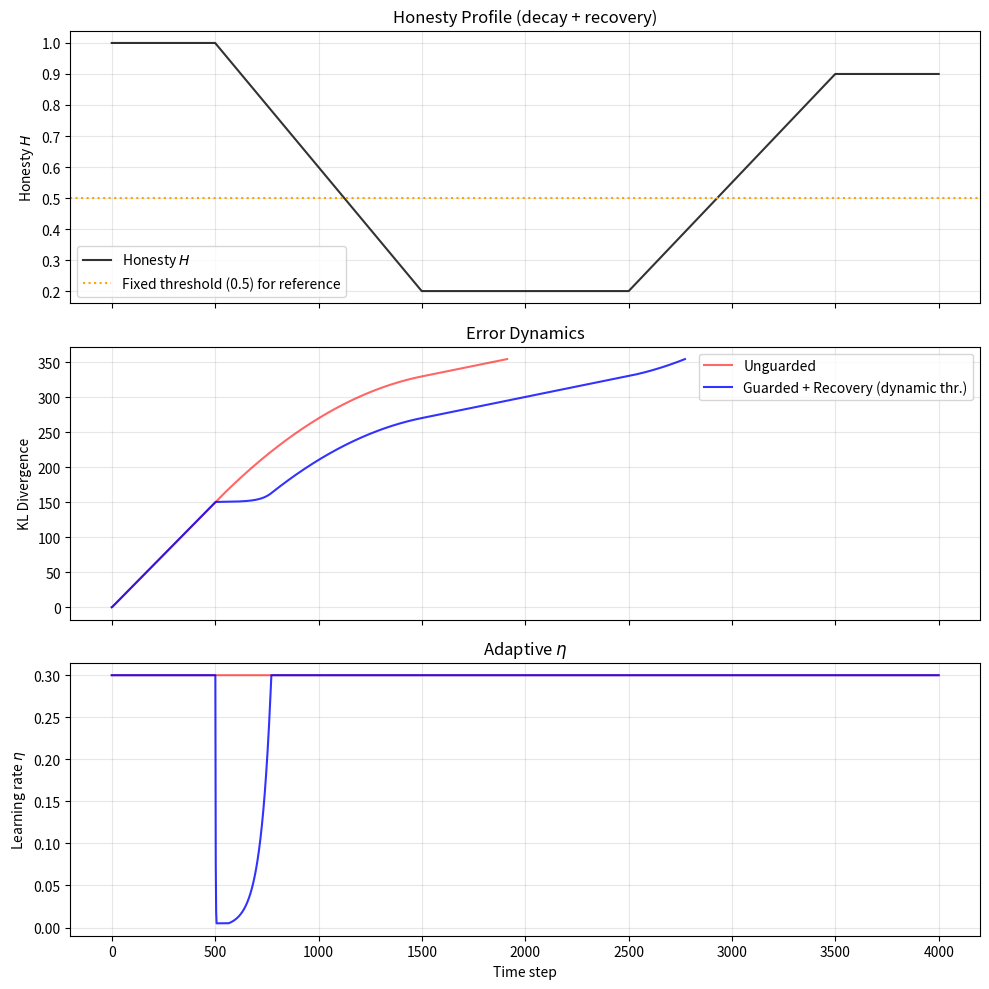

Reproduce this figure in Python.
"""
integrity_dynamic_guardrail.py

Simulation of an adaptive agent with dynamic guardrail.
The guardrail threshold is not fixed but computed statistically:
    threshold = mean(H_recent) - 2 * std(H_recent)
where H_recent is the last 100 honesty values of the agent.

This prevents collapse by detecting statistically significant drops in honesty,
and allows η to recover when honesty returns.

Author: Radiant Protocol
License: MIT (code) / RPML v1.0 (mathematical models)
"""

import numpy as np
import matplotlib.pyplot as plt

# ---------------------------------------------------------------------------
# True environment and initial model
# ---------------------------------------------------------------------------
TRUE_MU = 0.0
TRUE_SIGMA = 1.0
TRUE_VARIANCE = TRUE_SIGMA**2

INIT_MU = 0.5
INIT_LOG_SIG = np.log(1.2)

TOTAL_STEPS = 4000
ETA_INIT = 0.3                  # initial (high) learning rate
ETA_DECAY = 0.5                 # multiplicative reduction factor when H < threshold
ETA_RECOVERY = 1.02             # multiplicative growth factor when H >= threshold

WINDOW_SIZE = 100               # number of past honesty values to compute threshold
SIGMA_MULTIPLIER = 2.0          # number of standard deviations below mean for threshold

# Honesty profile: starts honest, dips, then recovers
t = np.arange(TOTAL_STEPS)
H_profile = np.ones(TOTAL_STEPS)
# decay phase
decay_start, decay_end = 500, 1500
H_profile[decay_start:decay_end] = np.linspace(1.0, 0.2, decay_end - decay_start)
# low plateau
H_profile[decay_end:2500] = 0.2
# recovery phase
recovery_start, recovery_end = 2500, 3500
H_profile[recovery_start:recovery_end] = np.linspace(0.2, 0.9, recovery_end - recovery_start)
# final plateau
H_profile[recovery_end:] = 0.9

# ---------------------------------------------------------------------------
# Single‑step honest update
# ---------------------------------------------------------------------------
def honest_update(mu, log_sig, y, H, eta):
    sigma = np.exp(log_sig)
    diff = (y - mu) / sigma
    d_mu = -diff / sigma
    d_logsig = diff**2 - 1.0
    mu_new = mu - eta * H * d_mu
    log_sig_new = log_sig - eta * H * d_logsig
    return mu_new, log_sig_new

def kl_divergence(mu, sigma):
    """KL between true N(0,1) and model N(mu, sigma²)."""
    return 0.5 * ((TRUE_VARIANCE + (mu - TRUE_MU)**2) / sigma**2 - 1
                  - np.log(TRUE_VARIANCE) + np.log(sigma**2))

# ---------------------------------------------------------------------------
# Run agent with dynamic guardrail + recovery
# ---------------------------------------------------------------------------
def run_agent(guard_enabled, recovery_enabled=False):
    mu, log_sig = INIT_MU, INIT_LOG_SIG
    eta = ETA_INIT
    kl_history, eta_history = [], []
    H_history = []   # rolling window of recent honesty values

    for H in H_profile:
        y = np.random.normal(TRUE_MU, TRUE_SIGMA)
        mu, log_sig = honest_update(mu, log_sig, y, H, eta)
        sigma = np.exp(log_sig)
        kl = kl_divergence(mu, sigma)
        kl_history.append(kl)
        eta_history.append(eta)

        H_history.append(H)
        if len(H_history) > WINDOW_SIZE:
            H_history.pop(0)

        # Compute dynamic threshold from recent honesty
        if len(H_history) >= WINDOW_SIZE:
            mean_H = np.mean(H_history)
            std_H = np.std(H_history)
            threshold = mean_H - SIGMA_MULTIPLIER * std_H
        else:
            threshold = -np.inf   # not enough data, no guardrail trigger

        # Dynamic guardrail
        if guard_enabled:
            if H < threshold:
                # Reduce eta when honesty significantly below recent average
                eta = max(eta * ETA_DECAY, 0.005)
            elif recovery_enabled:
                # Gradually recover eta when honesty returns
                eta = min(eta * ETA_RECOVERY, ETA_INIT)

    return np.array(kl_history), np.array(eta_history)

# ---------------------------------------------------------------------------
# Run both agents
# ---------------------------------------------------------------------------
np.random.seed(42)
kl_unguarded, eta_ung = run_agent(guard_enabled=False)
np.random.seed(42)
kl_guarded_recovery, eta_rec = run_agent(guard_enabled=True, recovery_enabled=True)

# ---------------------------------------------------------------------------
# Plot
# ---------------------------------------------------------------------------
fig, axs = plt.subplots(3, 1, figsize=(10, 10), sharex=True)

# Honesty profile
axs[0].plot(t, H_profile, 'k-', alpha=0.8, label='Honesty $H$')
axs[0].axhline(0.5, color='orange', linestyle=':', label='Fixed threshold (0.5) for reference')
axs[0].set_ylabel('Honesty $H$')
axs[0].set_title('Honesty Profile (decay + recovery)')
axs[0].legend()
axs[0].grid(True, alpha=0.3)

# KL divergence
axs[1].plot(t, kl_unguarded, 'r-', alpha=0.6, label='Unguarded')
axs[1].plot(t, kl_guarded_recovery, 'b-', alpha=0.8, label='Guarded + Recovery (dynamic thr.)')
axs[1].set_ylabel('KL Divergence')
axs[1].set_title('Error Dynamics')
axs[1].legend()
axs[1].grid(True, alpha=0.3)

# Learning rate
axs[2].plot(t, eta_ung, 'r-', alpha=0.6)
axs[2].plot(t, eta_rec, 'b-', alpha=0.8)
axs[2].set_ylabel('Learning rate $\eta$')
axs[2].set_xlabel('Time step')
axs[2].set_title('Adaptive $\eta$')
axs[2].grid(True, alpha=0.3)

plt.tight_layout()
plt.savefig('integrity_dynamic_guardrail_statistical.png', dpi=150)
plt.show()

print("Interpretation:")
print("  • The dynamic threshold (not shown) adapts to recent honesty.")
print("  • When honesty drops sharply, it falls below the statistical threshold,")
print("    triggering a reduction in η, which stabilises the learner.")
print("  • When honesty recovers, η gradually increases back to its initial value.")
print("  • This demonstrates a self‑calibrating guardrail that does not require")
print("    a predefined fixed threshold.")
